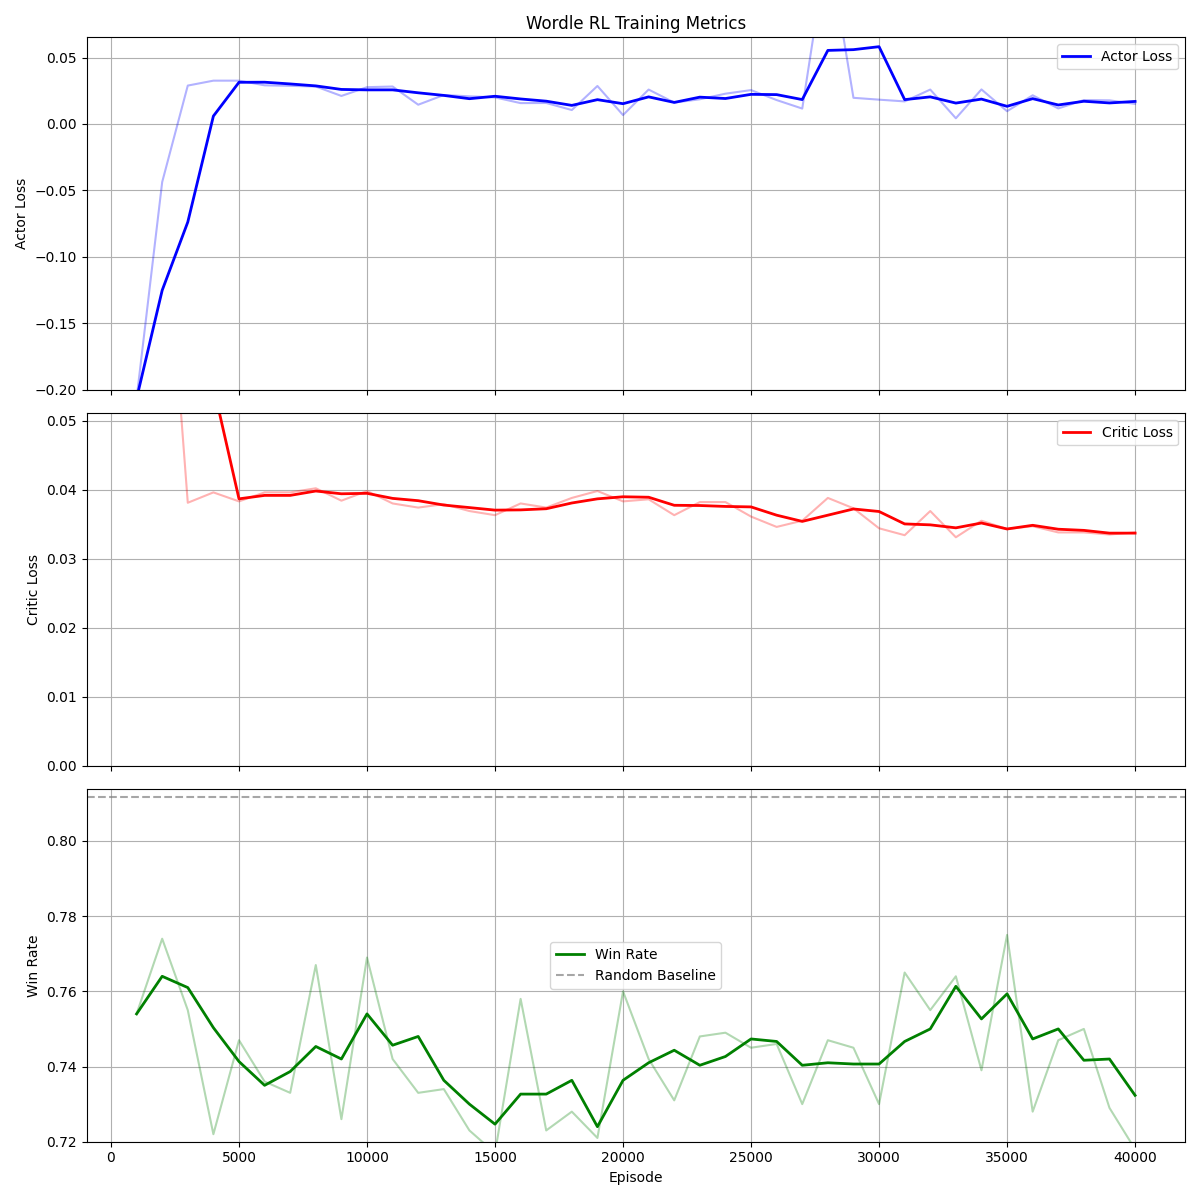

Data behind this chart, as committed beside it:
Episode, Actor_Loss, Critic_Loss, Win_Rate
1000, -0.2066, 0.4729, 0.7540
2000, -0.0437, 0.0872, 0.7740
3000, 0.0289, 0.0381, 0.7550
4000, 0.0326, 0.0396, 0.7220
5000, 0.0326, 0.0383, 0.7470
6000, 0.0291, 0.0396, 0.7360
7000, 0.0287, 0.0396, 0.7330
8000, 0.0282, 0.0402, 0.7670
9000, 0.0211, 0.0384, 0.7260
10000, 0.0277, 0.0398, 0.7690
11000, 0.0282, 0.0380, 0.7420
12000, 0.0145, 0.0374, 0.7330
13000, 0.0218, 0.0379, 0.7340
14000, 0.0208, 0.0369, 0.7230
15000, 0.0200, 0.0363, 0.7170
16000, 0.0157, 0.0380, 0.7580
17000, 0.0158, 0.0374, 0.7230
18000, 0.0105, 0.0388, 0.7280
19000, 0.0286, 0.0398, 0.7210
20000, 0.0067, 0.0383, 0.7600
21000, 0.0259, 0.0386, 0.7420
22000, 0.0161, 0.0363, 0.7310
23000, 0.0186, 0.0382, 0.7480
24000, 0.0228, 0.0382, 0.7490
25000, 0.0255, 0.0361, 0.7450
26000, 0.0180, 0.0346, 0.7460
27000, 0.0116, 0.0355, 0.7300
28000, 0.1365, 0.0388, 0.7470
29000, 0.0197, 0.0373, 0.7450
30000, 0.0183, 0.0344, 0.7300
31000, 0.0170, 0.0334, 0.7650
32000, 0.0259, 0.0369, 0.7550
33000, 0.0043, 0.0331, 0.7640
34000, 0.0260, 0.0355, 0.7390
35000, 0.0096, 0.0343, 0.7750
36000, 0.0216, 0.0347, 0.7280
37000, 0.0117, 0.0338, 0.7470
38000, 0.0180, 0.0338, 0.7500
39000, 0.0178, 0.0335, 0.7290
40000, 0.0151, 0.0338, 0.7180
